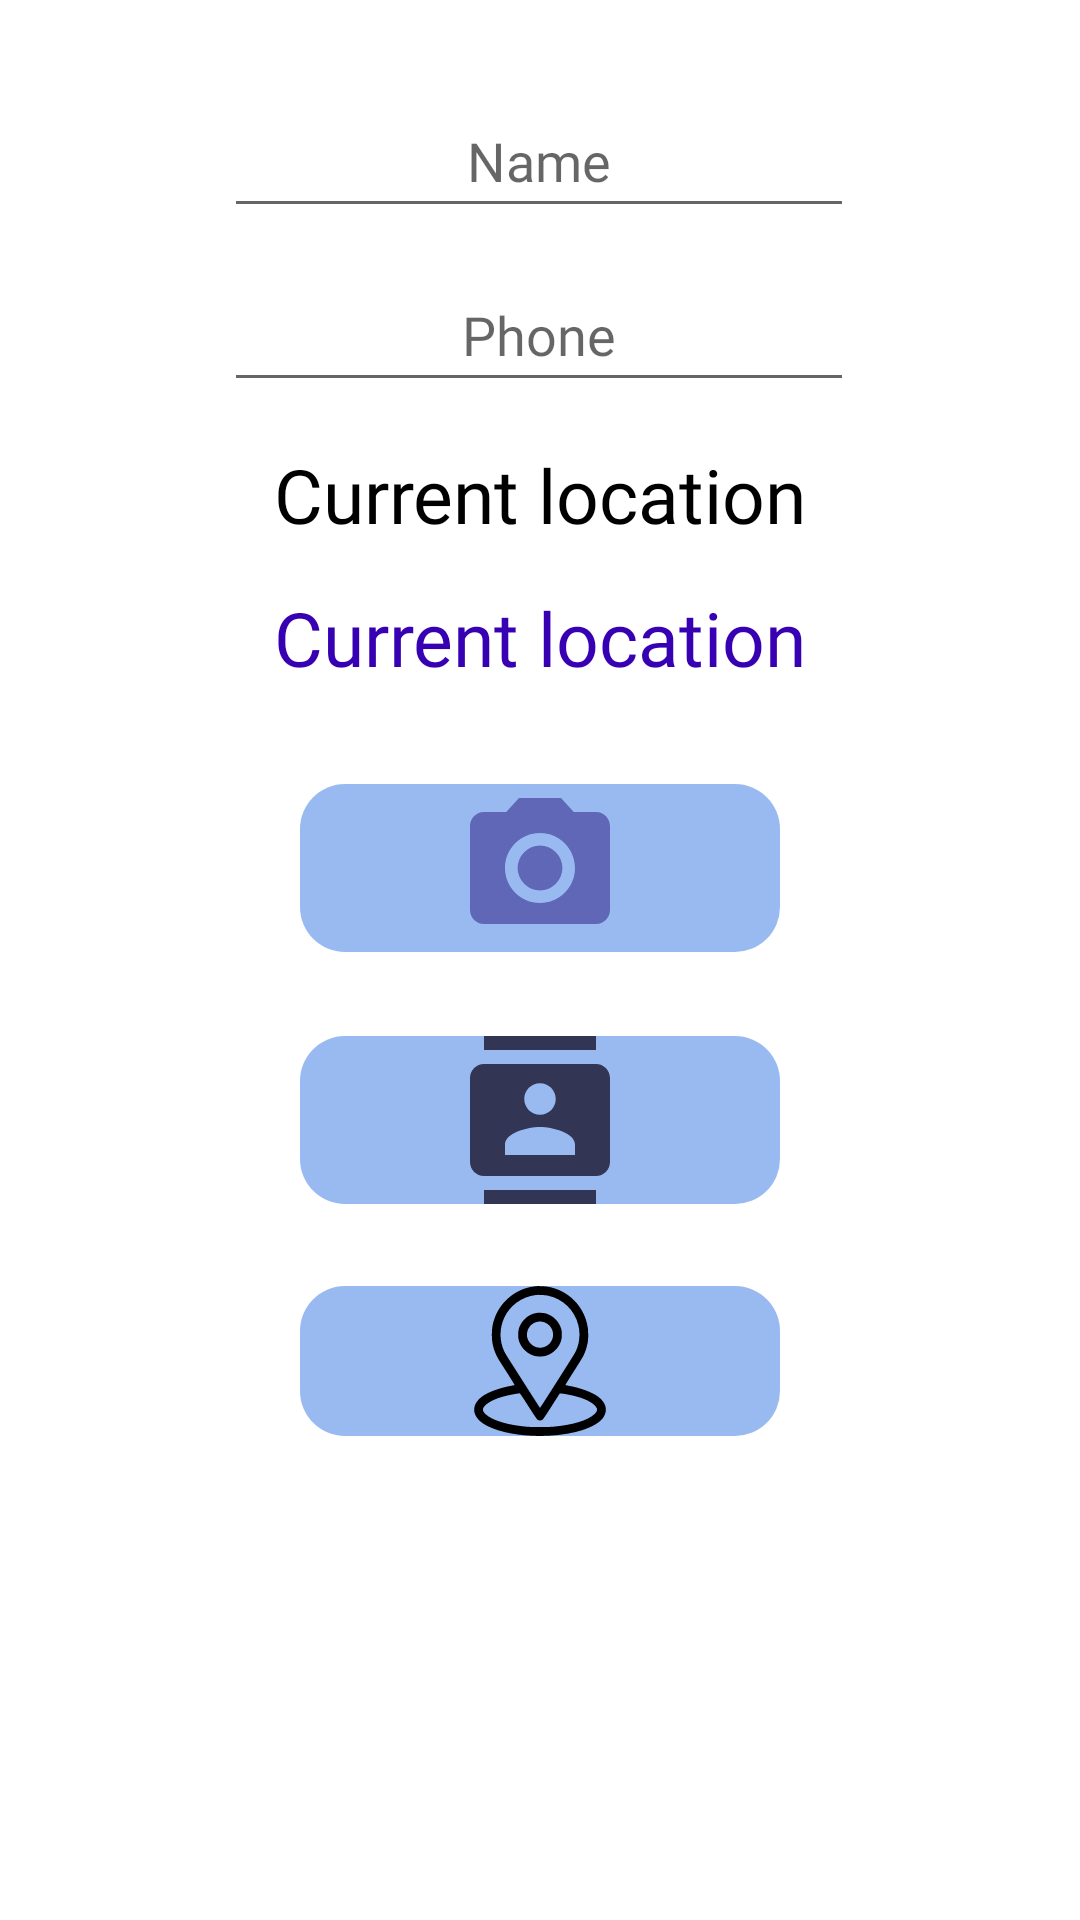

Here is an Android app screen rendered from its layout file. Give the layout XML and the strings, colors and styles it references.
<!-- AndroidManifest.xml: application theme Theme.Besoin -->
<!-- res/layout/client_fill_layout.xml -->
<?xml version="1.0" encoding="utf-8"?>
<androidx.constraintlayout.widget.ConstraintLayout xmlns:android="http://schemas.android.com/apk/res/android"
    android:layout_width="match_parent"
    android:layout_height="match_parent"
    xmlns:app="http://schemas.android.com/apk/res-auto">

    <EditText
        android:id="@+id/Phone_ET"
        android:layout_width="wrap_content"
        android:layout_height="wrap_content"
        android:layout_marginTop="10dp"
        android:autofillHints=""
        android:ems="10"
        android:hint="@string/Phone"
        android:fontFamily="@font/nunito_bold"

        android:inputType="phone"
        android:minHeight="48dp"
        android:textAlignment="center"
        app:layout_constraintBottom_toBottomOf="parent"
        app:layout_constraintEnd_toEndOf="parent"
        app:layout_constraintHorizontal_bias="0.497"
        app:layout_constraintStart_toStartOf="parent"
        app:layout_constraintTop_toBottomOf="@+id/Name_ET"
        app:layout_constraintVertical_bias="0.0" />

    <EditText
        android:id="@+id/Name_ET"
        android:layout_width="wrap_content"
        android:layout_height="wrap_content"
        android:layout_marginTop="5dp"
        android:autofillHints=""
        android:ems="10"
        android:hint="@string/Name"
        android:fontFamily="@font/nunito_bold"

        android:inputType="textPersonName"
        android:minHeight="48dp"
        android:textAlignment="center"
        app:layout_constraintBottom_toBottomOf="parent"
        app:layout_constraintEnd_toEndOf="parent"
        app:layout_constraintHorizontal_bias="0.497"
        app:layout_constraintStart_toStartOf="parent"
        app:layout_constraintTop_toTopOf="parent"
        app:layout_constraintVertical_bias="0.039" />

    <TextView
        android:id="@+id/_title"
        android:layout_width="wrap_content"
        android:layout_height="wrap_content"
        android:layout_marginTop="14dp"
        android:fontFamily="@font/nunito_bold"
        android:text="@string/Currentlocation"
        android:textAlignment="center"
android:textColor="@color/black"
        android:textSize="25dp"
        app:layout_constraintEnd_toEndOf="parent"
        app:layout_constraintStart_toStartOf="parent"
        app:layout_constraintTop_toBottomOf="@+id/Phone_ET" />

    <TextView
        android:id="@+id/addressTV"
        android:layout_width="wrap_content"
        android:layout_height="wrap_content"
        android:layout_marginTop="14dp"
        android:fontFamily="@font/nunito_bold"
        android:text="@string/Currentlocation"

        android:textAlignment="center"
        android:textSize="25dp"
        android:textColor="@color/purple_700"
        app:layout_constraintEnd_toEndOf="parent"
        app:layout_constraintStart_toStartOf="parent"
        app:layout_constraintTop_toBottomOf="@+id/_title" />

    <ImageButton
        android:id="@+id/Address"
        android:layout_width="0dp"
        android:layout_height="wrap_content"
        android:layout_marginBottom="5dp"
        android:layout_marginTop="10dp"
        android:background="@drawable/rounded_storage"
        android:contentDescription="@string/you_location"
        android:ems="10"
        android:hint="@string/Address"
        android:inputType="numberDecimal"
        android:minHeight="48dp"

        android:src="@drawable/location"
        app:layout_constraintBottom_toBottomOf="parent"
        app:layout_constraintEnd_toEndOf="@+id/Type"
        app:layout_constraintHorizontal_bias="0.497"
        app:layout_constraintStart_toStartOf="@+id/Type"
        app:layout_constraintTop_toBottomOf="@id/Type"
        app:layout_constraintVertical_bias="0.1" />

    <ImageButton
        android:id="@+id/add_pic"
        android:layout_width="0dp"
        android:layout_height="wrap_content"
        android:layout_marginStart="100dp"
        android:layout_marginTop="32dp"
        android:layout_marginEnd="100dp"
        android:background="@drawable/rounded_storage"

        android:contentDescription="@string/Add_profile_pic"
        android:src="@drawable/camera"
        app:layout_constraintEnd_toEndOf="parent"
        app:layout_constraintHorizontal_bias="0.0"
        app:layout_constraintStart_toStartOf="parent"
        app:layout_constraintTop_toBottomOf="@+id/addressTV" />

    <ImageButton
        android:id="@+id/Type"
        android:layout_width="0dp"
        android:layout_height="wrap_content"
        android:layout_marginStart="100dp"
        android:layout_marginTop="28dp"
        android:layout_marginEnd="100dp"
        android:background="@drawable/rounded_storage"

        android:contentDescription="@string/Add_profile_pic"
        android:src="@drawable/contacts"
        app:layout_constraintEnd_toEndOf="parent"
        app:layout_constraintHorizontal_bias="0.0"
        app:layout_constraintStart_toStartOf="parent"
        app:layout_constraintTop_toBottomOf="@+id/add_pic" />
</androidx.constraintlayout.widget.ConstraintLayout>
<!-- resources referenced by this layout -->
<resources>
  <color name="black">#FF000000</color>
  <color name="purple_700">#FF3700B3</color>
  <!-- drawable camera (drawable) -->
  <vector android:height="56dp" android:tint="#5F67B6"
      android:viewportHeight="24" android:viewportWidth="24"
      android:width="56dp" xmlns:android="http://schemas.android.com/apk/res/android">
      <path android:fillColor="@android:color/white" android:pathData="M12,12m-3.2,0a3.2,3.2 0,1 1,6.4 0a3.2,3.2 0,1 1,-6.4 0"/>
      <path android:fillColor="@android:color/white" android:pathData="M9,2L7.17,4L4,4c-1.1,0 -2,0.9 -2,2v12c0,1.1 0.9,2 2,2h16c1.1,0 2,-0.9 2,-2L22,6c0,-1.1 -0.9,-2 -2,-2h-3.17L15,2L9,2zM12,17c-2.76,0 -5,-2.24 -5,-5s2.24,-5 5,-5 5,2.24 5,5 -2.24,5 -5,5z"/>
  </vector>
  <!-- drawable contacts (drawable) -->
  <vector android:height="56dp" android:tint="#323553"
      android:viewportHeight="24" android:viewportWidth="24"
      android:width="56dp" xmlns:android="http://schemas.android.com/apk/res/android">
      <path android:fillColor="@android:color/white" android:pathData="M20,0L4,0v2h16L20,0zM4,24h16v-2L4,22v2zM20,4L4,4c-1.1,0 -2,0.9 -2,2v12c0,1.1 0.9,2 2,2h16c1.1,0 2,-0.9 2,-2L22,6c0,-1.1 -0.9,-2 -2,-2zM12,6.75c1.24,0 2.25,1.01 2.25,2.25s-1.01,2.25 -2.25,2.25S9.75,10.24 9.75,9 10.76,6.75 12,6.75zM17,17L7,17v-1.5c0,-1.67 3.33,-2.5 5,-2.5s5,0.83 5,2.5L17,17z"/>
  </vector>
  <!-- drawable location: vector/xml drawable (drawable, 2286 chars, omitted) -->
  <!-- drawable rounded_storage (drawable) -->
  <?xml version="1.0" encoding="utf-8"?>
  <shape xmlns:android="http://schemas.android.com/apk/res/android"
      android:shape="rectangle">
    <solid android:color="#99BAF1"
        />
    <corners
        android:radius="15dp"
        />
  
  </shape>
  <string name="Add_profile_pic">Add profile picture</string>
  <string name="Address">Address</string>
  <string name="Currentlocation">Current location</string>
  <string name="Name">Name</string>
  <string name="Phone">Phone</string>
  <string name="you_location">Your location</string>
  <style name="Theme.Besoin" parent="Theme.MaterialComponents.DayNight.NoActionBar">
          
          <item name="colorPrimary">@color/purple_500</item>
          <item name="colorPrimaryVariant">@color/purple_700</item>
          <item name="colorOnPrimary">@color/white</item>
          
          <item name="colorSecondary">@color/teal_200</item>
          <item name="colorSecondaryVariant">@color/teal_700</item>
          <item name="colorOnSecondary">@color/black</item>
          
          <item name="android:statusBarColor">?attr/colorPrimaryVariant</item>
          
      </style>
  <color name="purple_500">#9C9EE6</color>
  <color name="white">#FFFFFFFF</color>
  <color name="teal_200">#FF03DAC5</color>
  <color name="teal_700">#FF018786</color>
</resources>
